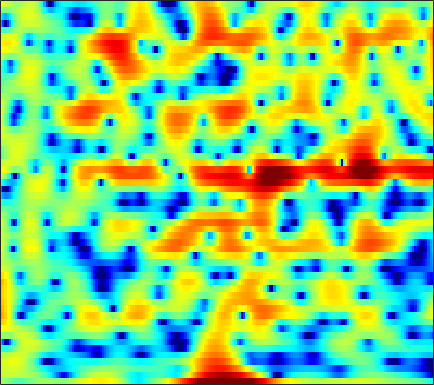

The data file committed next to this chart (first rows):
1.0388, 0.78027, 0.38407, -0.077354, -0.4505, -0.94296, -1.3792, -1.6246, -1.7995, -1.776, -1.5693, -1.3282, -0.94647, -0.54615, -0.25411, 0.099421, 0.39945, 0.57971, 0.75769, 0.86244, 0.88637, 0.85859, 0.76667, 0.62956
1.896, 2.035, 2.165, 2.239, 2.262, 2.255, 2.211, 2.156, 2.059, 1.936, 1.786, 1.654, 1.452, 1.211, 1, 0.6753, 0.2911, -0.04175, -0.5533, -1.154, -1.863, -2.479, -3.432, -4.569
2.014, 2.27, 2.537, 2.721, 2.805, 2.846, 2.809, 2.729, 2.554, 2.299, 1.965, 1.661, 1.185, 0.6314, 0.1675, -0.5127, -1.254, -1.839, -2.637, -3.428, -4.173, -4.676, -5.243, -5.674
2.418, 2.734, 3.074, 3.324, 3.45, 3.538, 3.53, 3.457, 3.265, 2.957, 2.523, 2.105, 1.409, 0.5393, -0.2461, -1.505, -3.058, -4.471, -6.806, -9.913, -14.38, -19.28, -21.89, -15.85
0.9372, 1.234, 1.591, 1.907, 2.121, 2.369, 2.567, 2.669, 2.73, 2.691, 2.538, 2.339, 1.958, 1.437, 0.9478, 0.1656, -0.7553, -1.52, -2.6, -3.67, -4.599, -5.123, -5.518, -5.578
-2.842, -3.091, -3.167, -2.801, -2.251, -1.304, -0.2974, 0.4045, 1.205, 1.822, 2.256, 2.458, 2.578, 2.54, 2.419, 2.155, 1.798, 1.484, 1.025, 0.5423, 0.06274, -0.2869, -0.7324, -1.155
-6.378, -9.301, -14.91, -13.52, -9.049, -4.931, -2.22, -0.7462, 0.709, 1.727, 2.413, 2.745, 2.986, 3.028, 2.948, 2.721, 2.385, 2.075, 1.609, 1.117, 0.6306, 0.2854, -0.1381, -0.5124
0.8502, 0.5554, 0.3155, 0.3255, 0.4984, 0.8988, 1.379, 1.732, 2.132, 2.413, 2.552, 2.552, 2.41, 2.103, 1.759, 1.144, 0.3395, -0.3879, -1.503, -2.726, -3.92, -4.652, -5.189, -5.109
4.082, 3.907, 3.629, 3.325, 3.09, 2.777, 2.465, 2.236, 1.939, 1.646, 1.347, 1.108, 0.7464, 0.2864, -0.158, -0.9395, -2.004, -3.041, -4.855, -7.421, -11.3, -15.92, -22.28, -14.58
5.923, 5.537, 4.859, 4.011, 3.266, 2.137, 0.915, -0.007396, -1.114, -1.896, -2.243, -2.248, -2.076, -1.872, -1.775, -1.784, -1.981, -2.246, -2.767, -3.413, -4.047, -4.437, -4.743, -4.703
7.252, 6.66, 5.603, 4.2, 2.87, 0.6281, -2.348, -5.368, -11.49, -23.75, -13.9, -9.648, -6.505, -4.627, -3.631, -2.64, -1.905, -1.506, -1.139, -0.8985, -0.7582, -0.7144, -0.7858, -0.9812
6.839, 6.311, 5.348, 4.079, 2.927, 1.128, -0.9342, -2.576, -4.666, -6.312, -7.281, -7.651, -7.824, -7.65, -7.233, -6.296, -5.093, -4.164, -3.017, -2.044, -1.323, -0.9165, -0.5537, -0.4294
6.165, 5.792, 5.079, 4.135, 3.295, 1.995, 0.5244, -0.6797, -2.431, -4.397, -6.724, -8.909, -13.01, -21.3, -32.9, -15.68, -10.35, -7.892, -5.53, -3.838, -2.635, -1.982, -1.33, -0.896
5.822, 5.48, 4.856, 4.057, 3.354, 2.298, 1.137, 0.2013, -1.107, -2.474, -3.866, -4.895, -6.124, -6.96, -7.146, -6.812, -6.02, -5.312, -4.392, -3.656, -3.086, -2.777, -2.493, -2.28
6.086, 5.66, 4.939, 4.046, 3.281, 2.174, 1.01, 0.1559, -0.8762, -1.702, -2.284, -2.562, -2.76, -2.78, -2.719, -2.606, -2.479, -2.399, -2.395, -2.626, -3.076, -3.55, -4.408, -5.37
6.671, 6.167, 5.257, 4.05, 2.93, 1.109, -1.093, -2.918, -5.182, -6.112, -5.254, -4.109, -2.643, -1.493, -0.8561, -0.2557, 0.05861, 0.09672, -0.129, -0.6552, -1.623, -2.695, -4.766, -8.045
5.29, 4.901, 4.104, 2.975, 1.862, -0.04118, -2.555, -4.965, -8.663, -10.03, -7.316, -5.074, -2.771, -1.168, -0.3231, 0.4619, 0.9012, 1.018, 0.9353, 0.6451, 0.09553, -0.4621, -1.329, -2.231
2.855, 2.71, 2.317, 1.73, 1.187, 0.3775, -0.4613, -1.023, -1.562, -1.753, -1.577, -1.262, -0.7326, -0.1951, 0.1607, 0.5134, 0.6999, 0.741, 0.6714, 0.4342, 0.1169, -0.1629, -0.5622, -0.9495
1.885, 1.736, 1.409, 0.9781, 0.6511, 0.2527, -0.02682, -0.1321, -0.1421, -0.008734, 0.22, 0.429, 0.7048, 0.9343, 1.061, 1.118, 1.05, 0.9255, 0.6531, 0.2469, -0.2012, -0.5596, -1.026, -1.447
2.461, 1.883, 0.9063, -0.203, -0.9904, -1.728, -1.819, -1.478, -0.6791, 0.2394, 1.085, 1.611, 2.148, 2.471, 2.559, 2.484, 2.197, 1.822, 1.13, 0.2913, -0.7258, -1.532, -2.531, -3.279
3.665, 2.554, 0.5158, -2.49, -5.968, -14.92, -13.8, -7.185, -2.622, 0.103, 1.898, 2.836, 3.672, 4.118, 4.209, 4.049, 3.535, 2.896, 1.691, 0.0412, -2.297, -4.54, -8.467, -12.29
3.304, 2.498, 1.216, -0.2697, -1.359, -2.379, -2.402, -1.805, -0.5538, 0.7572, 1.875, 2.54, 3.155, 3.467, 3.51, 3.277, 2.702, 2.076, 0.8755, -0.7251, -2.682, -4.454, -7.055, -8.964
2.438, 1.994, 1.273, 0.5537, 0.09007, -0.3268, -0.4321, -0.2962, 0.1619, 0.7758, 1.414, 1.838, 2.268, 2.468, 2.465, 2.216, 1.726, 1.216, 0.3542, -0.6468, -1.667, -2.394, -3.185, -3.742
2.441, 1.869, 0.8166, -0.4895, -1.56, -2.78, -3.22, -2.783, -1.581, -0.1872, 1.042, 1.762, 2.427, 2.75, 2.742, 2.46, 1.852, 1.167, 0.1345, -1.086, -2.22, -2.789, -3.052, -2.814
2.841, 2.051, 0.5238, -1.881, -4.551, -10.65, -20.1, -10.67, -4.519, -1.168, 0.9581, 2.035, 2.935, 3.348, 3.338, 2.938, 2.016, 0.9385, -1.08, -4.208, -9.022, -14.01, -11.36, -6.017
1.44, 0.9409, 0.07752, -0.9382, -1.695, -2.498, -2.723, -2.364, -1.457, -0.3551, 0.6501, 1.263, 1.843, 2.099, 2.097, 1.761, 1.085, 0.3352, -1.059, -2.619, -4.327, -5.082, -4.816, -3.504
-0.4457, -0.7355, -1.115, -1.389, -1.534, -1.582, -1.441, -1.218, -0.8051, -0.2937, 0.2217, 0.5614, 0.9253, 1.14, 1.192, 1.116, 0.8861, 0.6236, 0.1779, -0.29, -0.6425, -0.8096, -0.8666, -0.694
-2.571, -2.952, -3.247, -3.299, -3.165, -2.791, -2.262, -1.831, -1.193, -0.5687, 0.01747, 0.4145, 0.8474, 1.19, 1.355, 1.497, 1.506, 1.453, 1.341, 1.115, 0.9183, 0.7529, 0.5584, 0.4064
-6.047, -7.296, -8.205, -7.894, -6.97, -5.469, -4.014, -3.026, -1.815, -0.7878, 0.09394, 0.6792, 1.338, 1.86, 2.162, 2.448, 2.59, 2.608, 2.566, 2.395, 2.079, 1.791, 1.344, 0.8006
-8.651, -13.3, -22.95, -14.99, -10.76, -7.502, -5.329, -3.969, -2.412, -1.039, 0.1729, 0.9545, 1.863, 2.556, 2.983, 3.369, 3.621, 3.699, 3.61, 3.433, 3.011, 2.583, 1.788, 0.6957
-2.054, -3.444, -4.978, -6.033, -6.521, -6.894, -6.678, -5.919, -4.318, -2.358, -0.5975, 0.4934, 1.604, 2.437, 2.872, 3.301, 3.585, 3.726, 3.759, 3.586, 3.308, 2.851, 1.977, 0.7416
2.76, 1.725, 0.06376, -2.043, -4.255, -8.74, -19.81, -17.16, -7.54, -3.205, -0.7933, 0.3307, 1.147, 1.455, 1.462, 1.469, 1.594, 1.844, 2.45, 2.819, 2.948, 2.825, 2.312, 1.421
4.431, 3.954, 3.239, 2.301, 1.523, 0.4637, -0.1872, -0.1936, 0.1912, 0.8538, 1.248, 1.146, 0.4239, -1.288, -3.36, -7.339, -8.785, -5.878, -2.175, 0.1701, 1.287, 1.732, 1.669, 1.04
1.262, 1.833, 2.394, 2.714, 2.844, 2.86, 2.827, 2.776, 2.687, 2.437, 1.964, 1.377, 0.2431, -1.467, -2.999, -5.122, -5.772, -4.835, -3.22, -1.695, -0.8614, -0.4969, -0.5125, -1.006
-2.458, -0.8199, 0.6998, 1.734, 2.252, 2.741, 2.988, 3.044, 3.012, 2.794, 2.404, 2.022, 1.357, 0.6067, 0.02379, -0.6486, -1.17, -1.473, -1.575, -1.786, -1.934, -2.173, -2.507, -2.943
-1.407, -0.3224, 0.8298, 1.719, 2.201, 2.678, 2.967, 3.08, 3.075, 2.964, 2.728, 2.476, 2.038, 1.525, 1.069, 0.4134, -0.2791, -0.8616, -1.678, -2.622, -3.63, -4.419, -5.385, -6.035
1.052, 1.455, 1.91, 2.27, 2.499, 2.694, 2.826, 2.886, 2.889, 2.819, 2.671, 2.489, 2.174, 1.73, 1.319, 0.6357, -0.2348, -0.964, -2.325, -3.865, -6.003, -7.903, -11.29, -14.64
2.685, 2.575, 2.421, 2.227, 2.1, 1.967, 1.892, 1.875, 1.935, 1.984, 2.009, 1.987, 1.869, 1.611, 1.327, 0.7933, 0.0327, -0.6613, -1.849, -3.358, -5.152, -6.986, -9.665, -12
3.225, 2.576, 1.603, 0.5981, -0.135, -0.8398, -1.146, -1.084, -0.7006, -0.1416, 0.4074, 0.7593, 1.061, 1.185, 1.129, 0.8644, 0.4467, -0.07393, -0.7118, -1.56, -2.391, -2.909, -3.41, -3.561
3, 1.736, -0.4113, -3.18, -5.757, -9.472, -10.6, -8.811, -6.043, -3.772, -2.094, -1.117, -0.2103, 0.3734, 0.5599, 0.5181, 0.2341, -0.2783, -0.9195, -1.651, -2.262, -2.308, -2.081, -1.424
3.15, 1.685, -0.7404, -3.865, -6.759, -10.71, -12.32, -11.14, -8.705, -6.277, -4.181, -2.853, -1.406, -0.4652, -0.07442, -0.009399, -0.5718, -1.26, -3.011, -5.426, -8.3, -9.113, -6.731, -3.398
3.535, 2.423, 0.5591, -1.623, -3.537, -6.407, -9.652, -12.29, -14.06, -10.55, -6.676, -4.368, -2.152, -0.7494, -0.1276, 0.1469, -0.2353, -0.8337, -2.44, -4.767, -7.592, -8.135, -5.891, -2.843
3.031, 2.341, 1.158, -0.3355, -1.641, -3.796, -6.307, -8.287, -9.462, -7.552, -4.851, -3.102, -1.304, -0.05362, 0.5247, 0.9183, 0.9846, 0.7281, 0.2895, -0.1974, -0.5941, -0.6873, -0.4644, 0.03188
1.425, 1.236, 0.9169, 0.4358, 0.003329, -0.5999, -1.153, -1.395, -1.47, -1.153, -0.5519, -0.04287, 0.6214, 1.137, 1.403, 1.569, 1.535, 1.36, 1.082, 0.6723, 0.3177, -6.3533e-05, -0.27, -0.4323
-0.8196, -0.3087, 0.1605, 0.4561, 0.5844, 0.7165, 0.8249, 0.9334, 1.144, 1.378, 1.66, 1.871, 2.085, 2.193, 2.195, 2.047, 1.686, 1.361, 0.706, -0.1175, -1.046, -1.713, -2.586, -3.229
-2.218, -1.332, -0.5519, 0.01937, 0.3773, 0.8011, 1.24, 1.549, 1.982, 2.385, 2.715, 2.905, 3.046, 3.043, 2.913, 2.559, 1.98, 1.375, 0.2393, -1.192, -3.145, -4.933, -7.745, -10.37
-1.784, -1.649, -1.575, -1.519, -1.34, -0.872, -0.1332, 0.5222, 1.38, 2.183, 2.812, 3.153, 3.444, 3.516, 3.413, 3.065, 2.473, 1.797, 0.6343, -0.9354, -3.013, -5.089, -8.683, -12.62
-1.552, -2.638, -4.501, -6.774, -8.021, -7.138, -4.511, -2.554, -0.4754, 1.049, 2.143, 2.721, 3.21, 3.411, 3.408, 3.196, 2.739, 2.248, 1.488, 0.4748, -0.6564, -1.462, -2.502, -3.19
-0.4911, -1.864, -4.399, -8.023, -10.52, -9.273, -5.396, -3.097, -0.8643, 0.629, 1.668, 2.201, 2.627, 2.801, 2.801, 2.647, 2.308, 1.953, 1.429, 0.7848, 0.1213, -0.2936, -0.7888, -1.129
2.063, 1.552, 0.757, 0.03431, -0.3028, -0.3285, 0.008461, 0.4073, 0.9152, 1.289, 1.518, 1.578, 1.571, 1.506, 1.413, 1.202, 0.8726, 0.5782, -0.06525, -0.7437, -1.453, -2.042, -2.466, -2.567
4.02, 3.943, 3.789, 3.598, 3.395, 3.146, 2.834, 2.538, 2.014, 1.337, 0.4464, -0.2631, -1.037, -1.432, -1.471, -1.371, -1.363, -1.554, -2.35, -3.7, -5.689, -7.37, -8.943, -8.134
4.418, 4.605, 4.741, 4.739, 4.651, 4.349, 3.845, 3.262, 2.139, 0.4489, -2.055, -4.758, -9.777, -11.55, -8.255, -4.858, -3.124, -2.72, -2.862, -4.131, -6.734, -9.792, -13.68, -10.78
2.381, 2.691, 2.946, 3.101, 3.202, 3.199, 3.006, 2.677, 1.932, 0.6866, -1.107, -2.765, -4.924, -5.569, -4.65, -2.976, -1.77, -1.208, -0.992, -1.266, -1.772, -2.236, -2.596, -2.526
-1.747, -1.943, -1.965, -1.486, -0.8982, 0.03381, 0.7911, 1.184, 1.428, 1.4, 1.138, 0.9, 0.6034, 0.4578, 0.4711, 0.6187, 0.808, 0.9042, 0.8357, 0.6759, 0.4474, 0.3078, 0.03158, -0.24
-6.939, -10.34, -15.81, -11.01, -6.986, -3.443, -1.157, 0.01571, 1.095, 1.791, 2.213, 2.379, 2.482, 2.504, 2.47, 2.371, 2.221, 2.025, 1.744, 1.404, 0.9882, 0.666, 0.2562, -0.1492
-4.346, -5.662, -6.659, -5.723, -4.261, -2.248, -0.5548, 0.434, 1.462, 2.189, 2.694, 2.933, 3.109, 3.124, 3.04, 2.786, 2.361, 1.944, 1.325, 0.591, -0.1804, -0.7803, -1.415, -1.865
0.338, 0.06716, -0.145, -0.09209, 0.09675, 0.4891, 0.9377, 1.316, 1.794, 2.23, 2.59, 2.808, 2.972, 2.951, 2.8, 2.393, 1.712, 1.029, -0.1958, -1.757, -3.535, -4.828, -6.215, -6.608
3.179, 2.947, 2.547, 2.061, 1.69, 1.199, 0.7987, 0.638, 0.679, 1.023, 1.527, 1.917, 2.325, 2.515, 2.462, 2.102, 1.366, 0.5509, -1.079, -3.393, -6.824, -10.83, -22.57, -18.41
